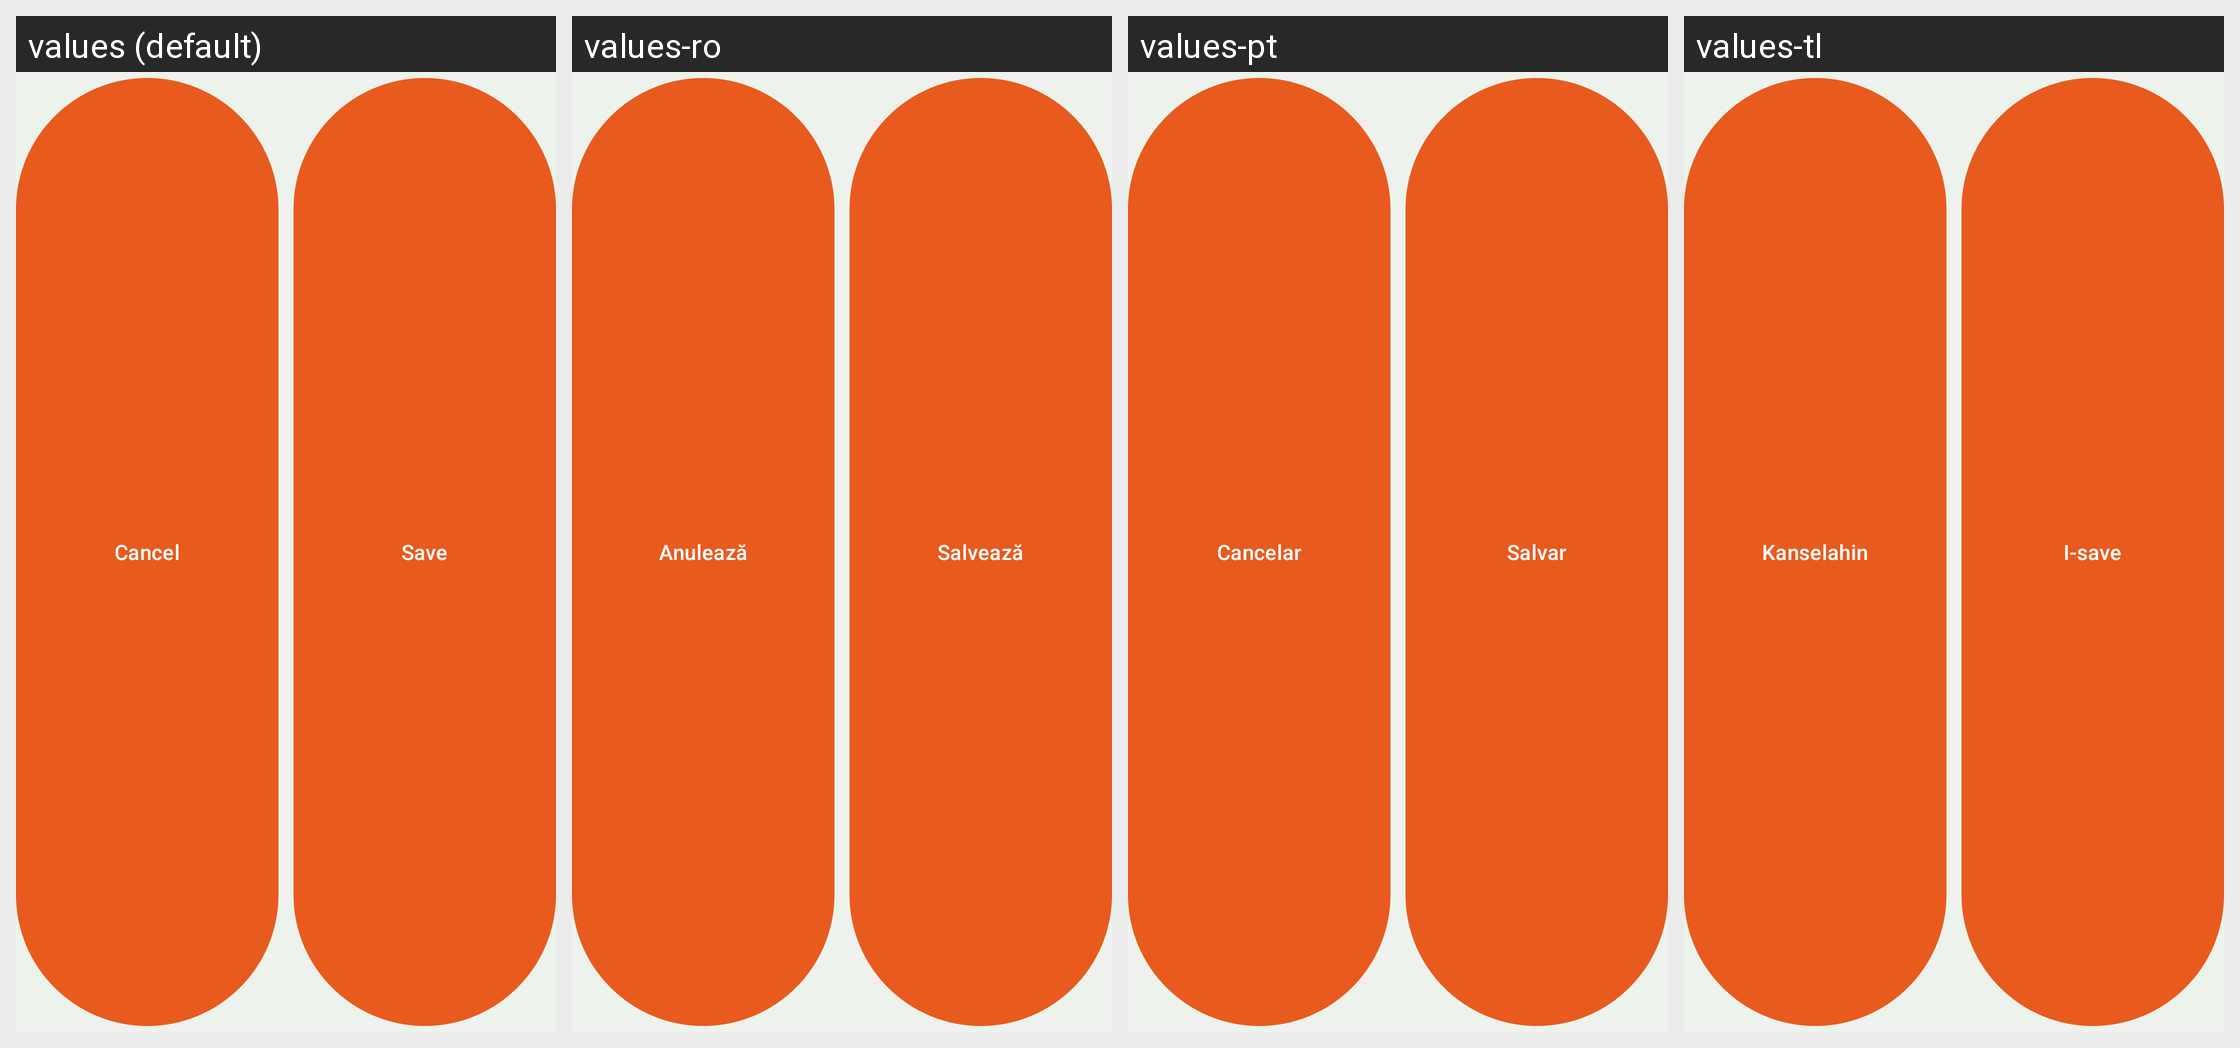

Locale-by-locale string values for the Android screen shown in this grid:
Android screen res/layout/view_actions_form.xml rendered under 4 locales, left to right: values (default), values-ro, values-pt, values-tl. Device: Nexus 5 (rendered at 1080×1920; each locale shown at half size, 540×960, under a caption strip naming it); theme AppTheme.
Other locales in the repository, not shown: values-cs, values-da, values-de, values-es, values-fr, values-it, values-ja, values-ko, values-lt, values-nl, values-th, values-tr, values-zh, values-zh-rHK, values-zh-rTW.
Strings drawn on this screen, with the default value and each locale's value (text and hints the layout hard-codes, and strings that could not be matched under every locale, appear in the picture but are not listed):

cancel_button
  values: Cancel
  values-ro: Anulează
  values-pt: Cancelar
  values-tl: Kanselahin

save_button
  values: Save
  values-ro: Salvează
  values-pt: Salvar
  values-tl: I-save
